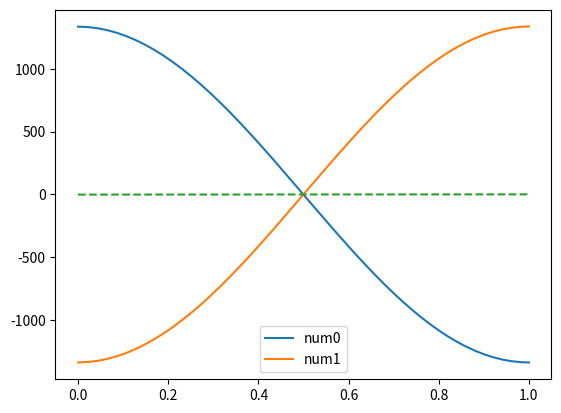

This figure's Python source:
import numpy as np 
import matplotlib.pyplot as plt 

def coupled_finite_element_solver(N, n, x, alpha, couple_forward, couple_backward, f, Bc0, Bc1):
	#define general parameters
	#phi = np.zeros((N, len(x)))
	N_pos = np.linspace(min(x), max(x), N)
	Delta_x = N_pos[1]-N_pos[0]

	Nn = int(N*n)
	A   = np.zeros((Nn, Nn))
	A_p = np.zeros((Nn, Nn))
	b = np.zeros(Nn)
	u = np.zeros((n, len(x)))

	phi = np.zeros((N, len(x)))
	#find form of phi's given our interval
	for i in range(N):
		sta_index = np.argmin(abs(x-(N_pos[i]-Delta_x)))
		top_index = np.argmin(abs(x-(N_pos[i]        )))
		end_index = np.argmin(abs(x-(N_pos[i]+Delta_x)))
		phi[i, sta_index:top_index]   = np.linspace(0, 1, top_index-sta_index)
		phi[i, top_index:end_index]   = np.linspace(1, 0, end_index-top_index)
	
	phi[-1, -1] = 1 #some times the last element is not included, and is therefore set to zero if this is not done
	
	#calculate matrix elements using analytical results
	# A   = phi_i  * phi_j  matrix 
	# A_p = phi_i' * phi_j' matrix 

	for j in range(n):
		for i in range(N-1):
			A_p[j*N+i,     j*N+i] += 1
			A_p[j*N+i+1,   j*N+i] -= 1
			A_p[j*N+i,   j*N+i+1] -= 1
			A_p[j*N+i+1, j*N+i+1] += 1

			A[j*N+ i, j*N+ i]     += 2*alpha[j]
			A[j*N+ i+1, j*N+i]    += 1*alpha[j]
			A[j*N+ i, j*N+ i+1]   += 1*alpha[j]
			A[j*N+ i+1, j*N+i+1]  += 2*alpha[j]

	A_p *= 1/Delta_x
	A   *= Delta_x/6

	for i in range(n-1):
		A[(i+1)*N : (i+2)*N, i*N    :(i+1)*N] += couple_forward*np.identity(N)*Delta_x
		A[i*N     : (i+1)*N, (i+1)*N:(i+2)*N] += couple_backward *np.identity(N)*Delta_x

	#calculate source vector
	for j in range(n):
		for i in range(N):
			b[j*N+i] = -Delta_x*(f[j, np.argmin(abs(x-(N_pos[i]+Delta_x/2)))] + f[j, np.argmin(abs(x-(N_pos[i]-Delta_x/2)))])/2

		b[j*N+0]   = -Delta_x*(f[j, np.argmin(abs(x-(N_pos[0] + Delta_x/2)))])/2
		b[j*N+N-1] = -Delta_x*(f[j, np.argmin(abs(x-(N_pos[-1]- Delta_x/2)))])/2

		#if derivative is non-zero at boundary
		b[N*j+0]    -= Bc0[j]
		b[N*j+N-1]  += Bc1[j]

	print(A+A_p)
	print(b)

	sol = np.linalg.solve(A+A_p, b)

	#transfer back solution to regular basis
	for j in range(n):
		for i in range(N):
			u[j,:] += sol[j*N+i]*phi[i, :]
	return u





#works for differential equation with constant terms, now just need coupeling to work as well
n = 2  #number of vectors 
N = 50 #length of each vector 
x = np.linspace(0, 1, int(1e4))

alpha = np.zeros(n) #self-interaction

alpha[0] = 1
alpha[1] = 1

#coupleing between vectors
couple_backward = (1+np.pi*np.pi)*np.ones(N)
couple_forward  = (1+np.pi*np.pi)*np.ones(N)


#since integral over last and first basis function is half the value of the others
couple_backward[0] *= 0.5
couple_backward[-1] *= 0.5 

couple_forward[0] *= 0.5
couple_forward[-1] *= 0.5 

#boundary conditions
Bc0 = np.zeros(n)
Bc1 = np.zeros(n)

#Bc0[1] = -np.pi
#Bc1[1] =  np.pi

f = np.zeros((n, len(x)))
f[0, :] =  (1+np.pi*np.pi)*np.cos(np.pi*x)
f[1, :] =  (1+np.pi*np.pi)*np.sin(np.pi*x)


sol = coupled_finite_element_solver(N, n, x, alpha, couple_backward, couple_forward, f, Bc0, Bc1)

for i in range(len(sol[:,0])):
	plt.plot(x, sol[i,:], label="num"+str(i))
plt.plot(x, -np.cos(np.pi*x), "--")

#plt.plot(x, -np.sin(np.pi*x), "--")

#plt.plot(x, f[1,:], "--")
plt.legend(loc="best")
plt.show()

"""
#works for differential equation with constant terms, now just need coupeling to work as well
n = 2  #number of vectors 
N = 500 #length of each vector 
x = np.linspace(0, 1, int(1e4))

alpha = np.zeros(n) #self-interaction

alpha[0] = 1
alpha[1] = 1

#coupleing between vectors
couple_backward = np.zeros(N) 
couple_forward  = np.zeros(N)

#boundary conditions
Bc0 = np.zeros(n)
Bc1 = np.zeros(n)

Bc0[1] = -np.pi
Bc1[1] =  np.pi

f = np.zeros((n, len(x)))
f[0, :] =  (1+np.pi*np.pi)*np.cos(np.pi*x)
f[1, :] =  (1+np.pi*np.pi)*np.sin(np.pi*x)


sol = coupled_finite_element_solver(N, n, x, alpha, couple_backward, couple_forward, f, Bc0, Bc1)

for i in range(len(sol[:,0])):
	plt.plot(x, sol[i,:], label="num"+str(i))
plt.plot(x, -np.cos(np.pi*x), "--")
plt.plot(x, -np.sin(np.pi*x), "--")

#plt.plot(x, f[1,:], "--")
plt.legend(loc="best")
plt.show()
"""

#tomorrow try and solve f'' = g and g'' = (1+pi*pi)*cos(k*x)